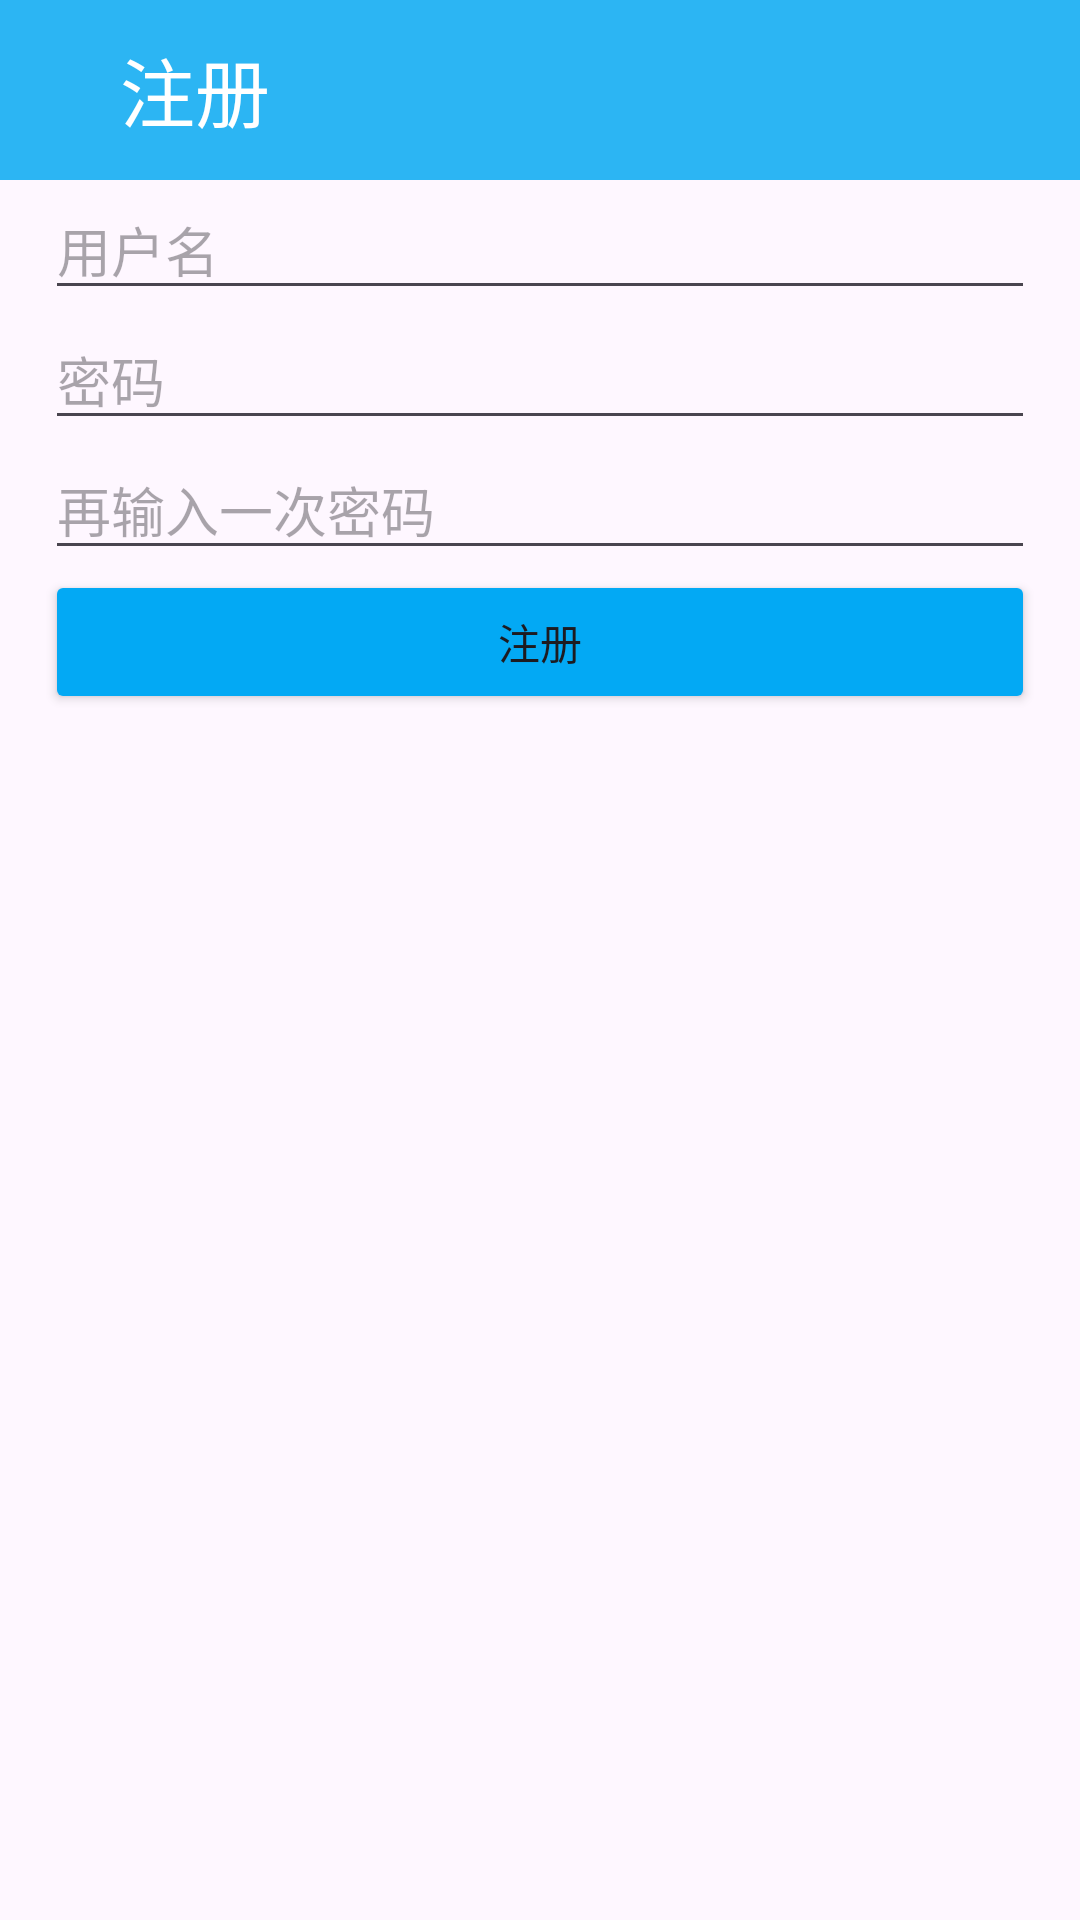

The Android layout XML behind this screen, and the referenced resources:
<!-- AndroidManifest.xml: application theme Base.Theme.PlayAndroid -->
<!-- res/layout/register_activity.xml -->
<?xml version="1.0" encoding="utf-8"?>
<LinearLayout xmlns:android="http://schemas.android.com/apk/res/android"
    android:layout_width="match_parent"
    android:layout_height="match_parent"
    xmlns:app="http://schemas.android.com/apk/res-auto"
    android:orientation="vertical">

    <RelativeLayout
        android:layout_width="match_parent"
        android:layout_height="60dp"
        android:background="#2CB5F3"
        >

        <Button
            android:id="@+id/register_back"
            android:layout_width="40dp"
            android:layout_height="40dp"
            android:layout_alignParentLeft="true"
            android:layout_centerInParent="true"
            android:background="@drawable/back"
            app:tint="@color/white" />

        <TextView
            android:id="@+id/article_detail_title"
            android:layout_width="wrap_content"
            android:layout_height="wrap_content"
            android:layout_toRightOf="@id/register_back"
            android:layout_centerInParent="true"
            android:textSize="25dp"
            android:textColor="@color/white"
            android:text="注册"
            />

    </RelativeLayout>

    <LinearLayout
        android:layout_width="match_parent"
        android:layout_height="wrap_content"
        android:paddingLeft="15dp"
        android:paddingRight="15dp"
        android:orientation="vertical"
        android:layout_gravity="center"
        >
        <EditText
            android:id="@+id/register_username_edit"
            android:layout_width="match_parent"
            android:layout_height="wrap_content"
            android:hint="用户名"
            android:inputType="text"
            android:maxLines="1"
            />

        <EditText
            android:id="@+id/register_password_edit"
            android:layout_width="match_parent"
            android:layout_height="wrap_content"
            android:inputType="textPassword"
            android:maxLines="1"
            android:hint="密码"/>

        <EditText
            android:id="@+id/ensure_password_edit"
            android:layout_width="match_parent"
            android:layout_height="wrap_content"
            android:inputType="textPassword"
            android:maxLines="1"
            android:hint="再输入一次密码"/>

        <LinearLayout
            android:layout_width="match_parent"
            android:layout_height="wrap_content"
            android:orientation="horizontal"
            >


            <Button
                android:id="@+id/register_activity_button"
                android:layout_width="match_parent"
                android:layout_height="wrap_content"
                android:backgroundTint="#03A9F4"
                android:text="注册"
                />


        </LinearLayout>


    </LinearLayout>


</LinearLayout>
<!-- resources referenced by this layout -->
<resources>
  <color name="white">#FFFFFFFF</color>
  <style name="Base.Theme.PlayAndroid" parent="Theme.Material3.DayNight.NoActionBar">
          
          
          <item name="colorPrimary" type="color">@color/white</item>
          <item name="colorPrimaryVariant" type="color">@color/white</item>
          <item name="colorOnPrimary" type="color">@color/white</item>
      </style>
      &gt;
</resources>
